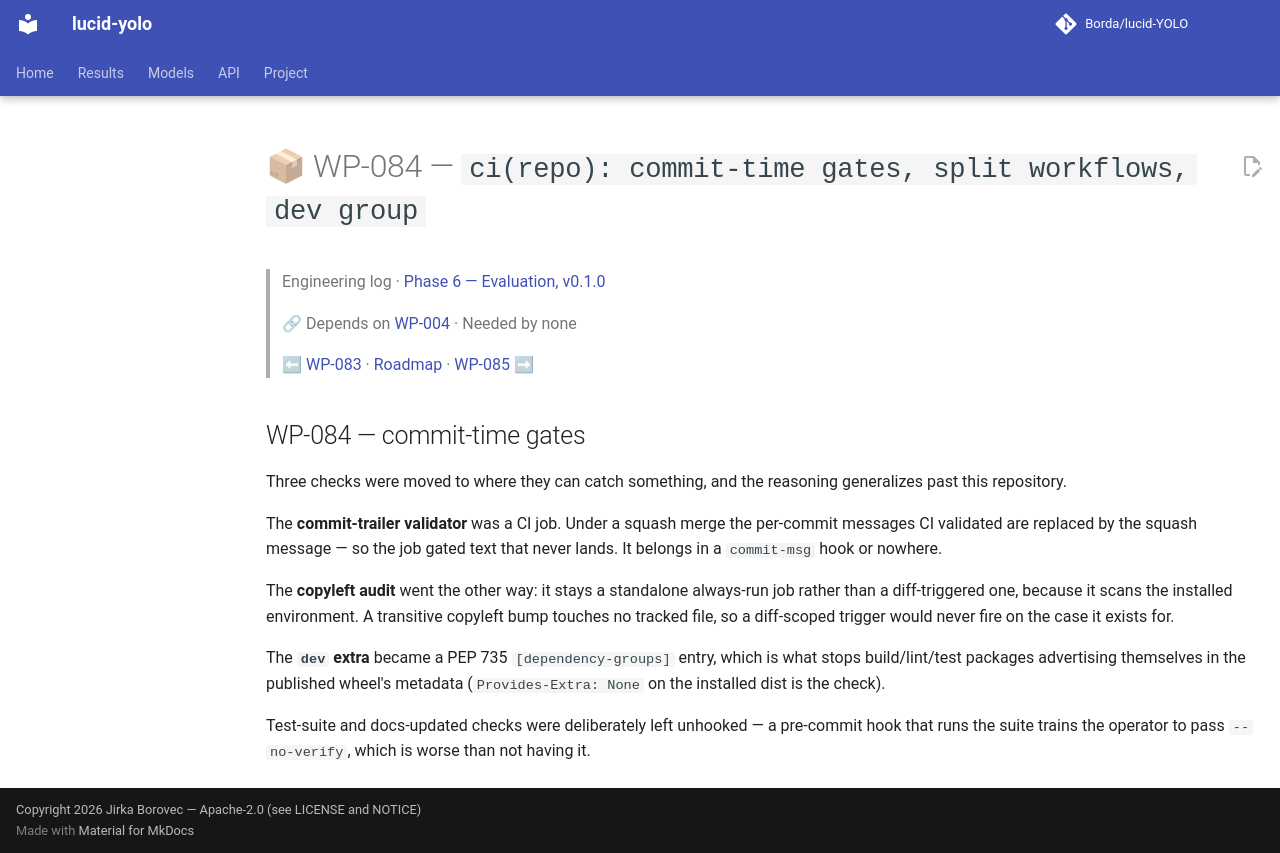

repository: Borda/lucid-YOLO · page: work_packages/wp-084/index.html · generator: mkdocs

# 📦 WP-084 — `ci(repo): commit-time gates, split workflows, dev group`

> Engineering log · [Phase 6 — Evaluation, v0.1.0](../engineering/phase-06-evaluation.md)
>
> 🔗 Depends on [WP-004](../work_packages/wp-004.md) · Needed by none
>
> ⬅ [WP-083](../work_packages/wp-083.md) · [Roadmap](../ROADMAP.md) · [WP-085](../work_packages/wp-085.md) ➡

<!-- --8<-- [start:engineering] -->

## WP-084 — commit-time gates

<a id="wp-084"></a>

Three checks were moved to where they can catch something, and the reasoning generalizes past this repository.

The **commit-trailer validator** was a CI job. Under a squash merge the per-commit messages CI validated are replaced by the squash message — so the job gated text that never lands. It belongs in a `commit-msg` hook or nowhere.

The **copyleft audit** went the other way: it stays a standalone always-run job rather than a diff-triggered one, because it scans the installed environment. A transitive copyleft bump touches no tracked file, so a diff-scoped trigger would never fire on the case it exists for.

The **`dev` extra** became a PEP 735 `[dependency-groups]` entry, which is what stops build/lint/test packages advertising themselves in the published wheel's metadata (`Provides-Extra: None` on the installed dist is the check).

Test-suite and docs-updated checks were deliberately left unhooked — a pre-commit hook that runs the suite trains the operator to pass `--no-verify`, which is worse than not having it.

<!-- --8<-- [end:engineering] -->
